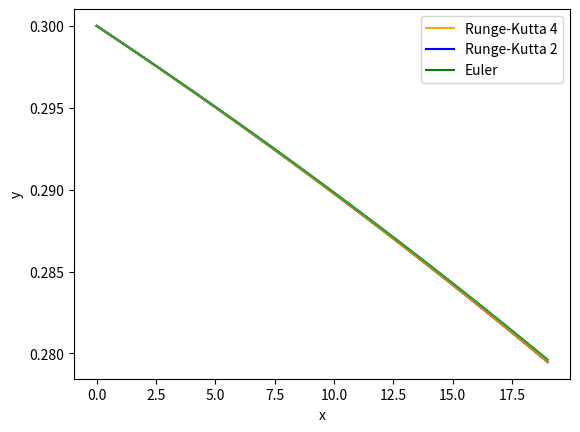

This chart was generated by the following Python code:
#!/usr/bin/env python3
# -*- coding: utf-8 -*-
"""
Created on Fri Mar  8 15:01:20 2019

[redacted]
"""

#bibliotecas

import numpy as np

#funcao f

def F(X):
    x=X[0,0]
    y=X[1,0]
    xi=0.084
    #b=5.85
    #mu=0.02
    f2=-xi*x*np.log(x/y)
    f1=0
    saida=np.matrix([[f1],[f2]])
    return saida
#def f(y):
#    f=-y
#    return f
#condicao inicial

import matplotlib.pyplot as plt


x02,y02=0.4,0.3
x04,y04=0.4,0.3
x0e,y0e=0.4,0.3
#X0=np.matrix([[x0],[y0]])


X02=np.zeros((2,1))
X02[0,0],X02[1,0]=x02,y02


X04=np.zeros((2,1))
X04[0,0],X04[1,0]=x04,y04

X0e=np.zeros((2,1))
X0e[0,0],X0e[1,0]=x0e,y0e   
    
#variaveis auxiliares
   
num=20 #numero de iteracoes
    
X1=np.zeros((2,1)) #vetor do passo seguinte
    
dt=0.1 #taxa de variacao do tempo
    
R2=np.zeros((2,num)) #matriz de resultados
    
R2[:,0]=X02[:,0]
    
R4=np.zeros((2,num)) #matriz de resultados
    
R4[:,0]=X04[:,0]

Re=np.zeros((2,num)) #matriz de resultados
    
Re[:,0]=X0e[:,0]


#aplicandoo o metodo
X=np.zeros(num)
for k in range(1,num):

    K1=F(X04)
    K2=F(X04+dt*K1*0.5)
    K3=F(X04+dt*K2*0.5)
    K4=F(X04+dt*K3)
    
    X12=X04+(dt/6)*(K1+2.0*K2+2.0*K3+1.0*K4)
    
    X14=X02+0.5*dt*(F(X02)+F(X02+dt*F(X02))) 
    
    X1e=X0e+dt*F(X0e)
    
    R2[0,k]=X12[0,0]
    R2[1,k]=X12[1,0]
    X02=X12
    R4[0,k]=X14[0,0]
    R4[1,k]=X14[1,0]
    X04=X14
    Re[0,k]=X1e[0,0]
    Re[1,k]=X1e[1,0]
    X0e=X1e
    X[k]=k

    
xr2=R2[0,:]
yr2=R2[1,:]

xr4=R4[0,:]
yr4=R4[1,:]

xre=Re[0,:]
yre=Re[1,:]


linha1,=plt.plot( X, yr4, label="Runge-Kutta 4", color='orange')

linha2,=plt.plot( X, yr2, label="Runge-Kutta 2", color='blue')

linha3,=plt.plot( X, yre, label="Euler", color='green')

plt.xlabel("x")
plt.ylabel("y")
plt.legend(handles=[linha1, linha2,linha3])


    
plt.plot(yr2)
plt.plot(yr4)
plt.plot(yre)
#plt.scatter(xr,yr)
plt.plot()
